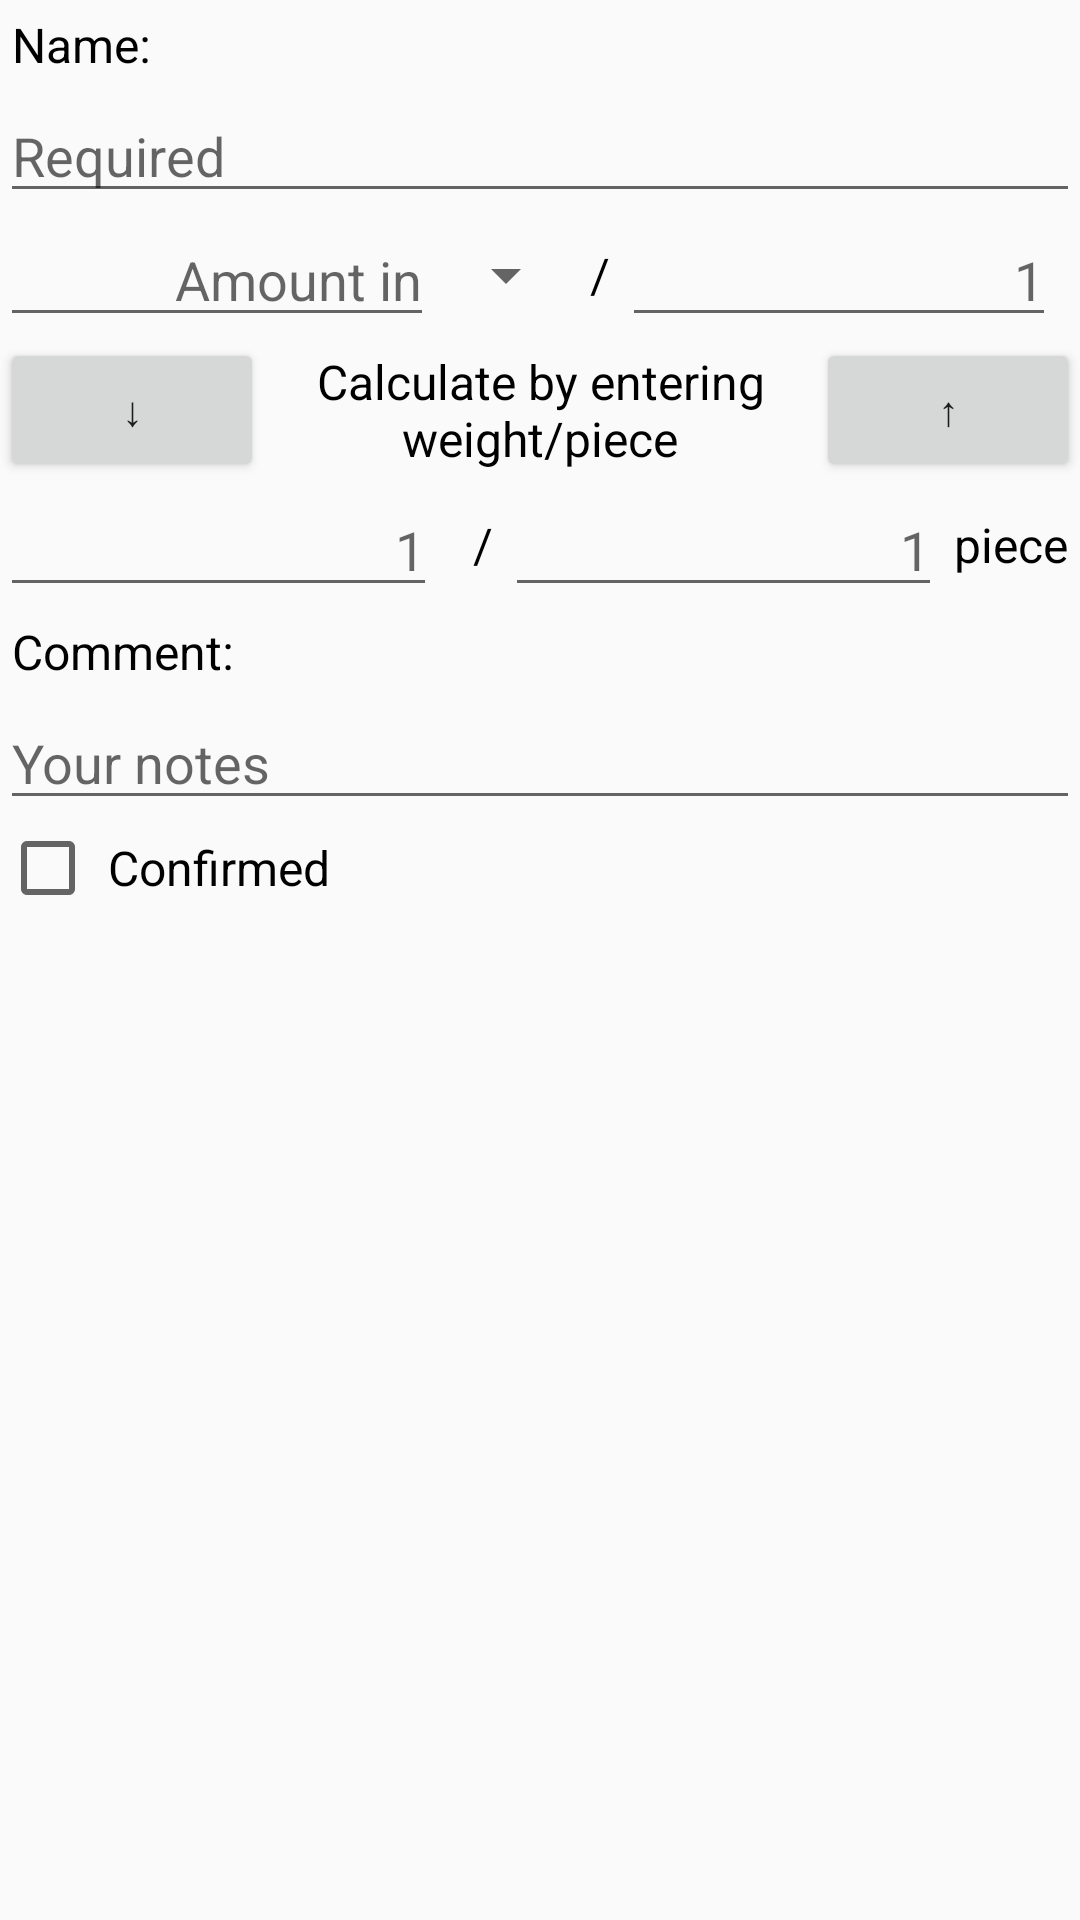

Layout XML and referenced resources for this Android screen:
<!-- AndroidManifest.xml: application theme AppTheme -->
<!-- res/layout/dialog_add.xml -->
<?xml version="1.0" encoding="utf-8"?>
<LinearLayout xmlns:android="http://schemas.android.com/apk/res/android"
    android:orientation="vertical"
    android:layout_width="match_parent"
    android:layout_height="match_parent"
    android:theme="@style/DialogTheme">

    <TextView
        android:layout_width="wrap_content"
        android:layout_height="wrap_content"
        android:text="@string/dialog_name"/>
    <EditText
        android:id="@+id/edit_name"
        android:layout_width="match_parent"
        android:layout_height="wrap_content"
        android:hint="@string/dialog_name_summary"/>
    <LinearLayout
        android:layout_width="match_parent"
        android:layout_height="wrap_content"
        android:orientation="horizontal">
        <EditText
            android:id="@+id/edit_weight"
            android:layout_width="0dp"
            android:layout_height="wrap_content"
            android:layout_weight="1"
            android:layout_gravity="center_vertical"
            android:hint="@string/amount_in"
            android:inputType="numberDecimal"
            android:selectAllOnFocus="true"
            android:gravity="end"/>
        <Spinner
            android:id="@+id/unit_spinner"
            android:layout_width="wrap_content"
            android:layout_height="wrap_content"
            android:layout_gravity="center_vertical"/>
        <TextView
            android:layout_width="wrap_content"
            android:layout_height="wrap_content"
            android:layout_gravity="center_vertical"
            android:text="@string/per"/>
        <EditText
            android:id="@+id/edit_be_for_weight"
            android:layout_width="0dp"
            android:layout_height="wrap_content"
            android:layout_weight="1"
            android:layout_gravity="center_vertical"
            android:hint="@string/one"
            android:inputType="numberDecimal"
            android:selectAllOnFocus="true"
            android:gravity="end"/>
        <TextView
            android:id="@+id/view_be_for_weight"
            android:layout_width="wrap_content"
            android:layout_height="wrap_content"
            android:layout_gravity="center_vertical"/>
    </LinearLayout>
    <LinearLayout
        android:id="@+id/calculate_missing_layout"
        android:layout_width="match_parent"
        android:layout_height="wrap_content">
        <Button
            android:id="@+id/calculate_down_button"
            android:layout_width="wrap_content"
            android:layout_height="wrap_content"
            android:layout_gravity="center"
            android:text="@string/dialog_calculate_down"/>
        <TextView
            android:layout_width="0dp"
            android:layout_height="wrap_content"
            android:layout_weight="1"
            android:layout_gravity="center"
            android:gravity="center"
            android:text="@string/dialog_calculate_missing"/>
        <Button
            android:id="@+id/calculate_up_button"
            android:layout_width="wrap_content"
            android:layout_height="wrap_content"
            android:layout_gravity="center"
            android:text="@string/dialog_calculate_up"/>
    </LinearLayout>
    <LinearLayout
        android:layout_width="match_parent"
        android:layout_height="wrap_content"
        android:orientation="horizontal">
        <EditText
            android:id="@+id/edit_be_for_pieces"
            android:layout_width="0dp"
            android:layout_height="wrap_content"
            android:layout_weight="1"
            android:hint="@string/one"
            android:inputType="numberDecimal"
            android:selectAllOnFocus="true"
            android:gravity="end"/>
        <TextView
            android:id="@+id/view_be_for_pieces"
            android:layout_width="wrap_content"
            android:layout_height="wrap_content"
            android:layout_gravity="center_vertical"/>
        <TextView
            android:layout_width="wrap_content"
            android:layout_height="wrap_content"
            android:layout_gravity="center_vertical"
            android:text="@string/per"/>
        <EditText
            android:id="@+id/edit_pieces_for_be"
            android:layout_width="0dp"
            android:layout_height="wrap_content"
            android:layout_weight="1"
            android:hint="@string/one"
            android:inputType="numberDecimal"
            android:selectAllOnFocus="true"
            android:gravity="end"/>
        <TextView
            android:id="@+id/view_pieces_for_be"
            android:layout_width="wrap_content"
            android:layout_height="wrap_content"
            android:layout_gravity="center_vertical"
            android:text="@string/piece"/>
    </LinearLayout>
    <TextView
        android:layout_width="wrap_content"
        android:layout_height="wrap_content"
        android:text="@string/dialog_comment"/>
    <EditText
        android:id="@+id/edit_comment"
        android:layout_width="match_parent"
        android:layout_height="wrap_content"
        android:hint="@string/dialog_comment_summary"/>
    <LinearLayout
        android:layout_width="match_parent"
        android:layout_height="wrap_content"
        android:orientation="horizontal">
        <CheckBox
            android:id="@+id/edit_confirmed"
            android:layout_width="wrap_content"
            android:layout_height="wrap_content"
            android:layout_gravity="center"/>
        <TextView
            android:id="@+id/text_confirmed"
            android:layout_width="wrap_content"
            android:layout_height="wrap_content"
            android:layout_gravity="center_vertical"
            android:text="@string/confirmed"/>
    </LinearLayout>

</LinearLayout>
<!-- resources referenced by this layout -->
<resources>
  <string name="amount_in">Amount in</string>
  <string name="confirmed">Confirmed</string>
  <string name="dialog_calculate_down" translatable="false">↓</string>
  <string name="dialog_calculate_missing">Calculate by entering weight/piece</string>
  <string name="dialog_calculate_up" translatable="false">↑</string>
  <string name="dialog_comment">Comment:</string>
  <string name="dialog_comment_summary">Your notes</string>
  <string name="dialog_name">Name:</string>
  <string name="dialog_name_summary">Required</string>
  <string name="one">1</string>
  <string name="per">/</string>
  <string name="piece">piece</string>
  <style name="DialogTheme" parent="AppTheme">
          <item name="android:textViewStyle">@style/DialogTextViewTheme</item>
      </style>
  <style name="AppTheme" parent="Theme.AppCompat.Light.DarkActionBar">
          <item name="colorPrimary">@color/green_default</item>
          <item name="colorPrimaryDark">@color/green_dark</item>
          <item name="colorAccent">@color/green_dark</item>
      </style>
  <style name="DialogTextViewTheme" parent="android:TextAppearance.Widget.TextView">
          <item name="android:padding">@dimen/dialog_padding</item>
      </style>
  <color name="green_default">#43a047</color>
  <color name="green_dark">#388e3c</color>
  <dimen name="dialog_padding">4dp</dimen>
</resources>
